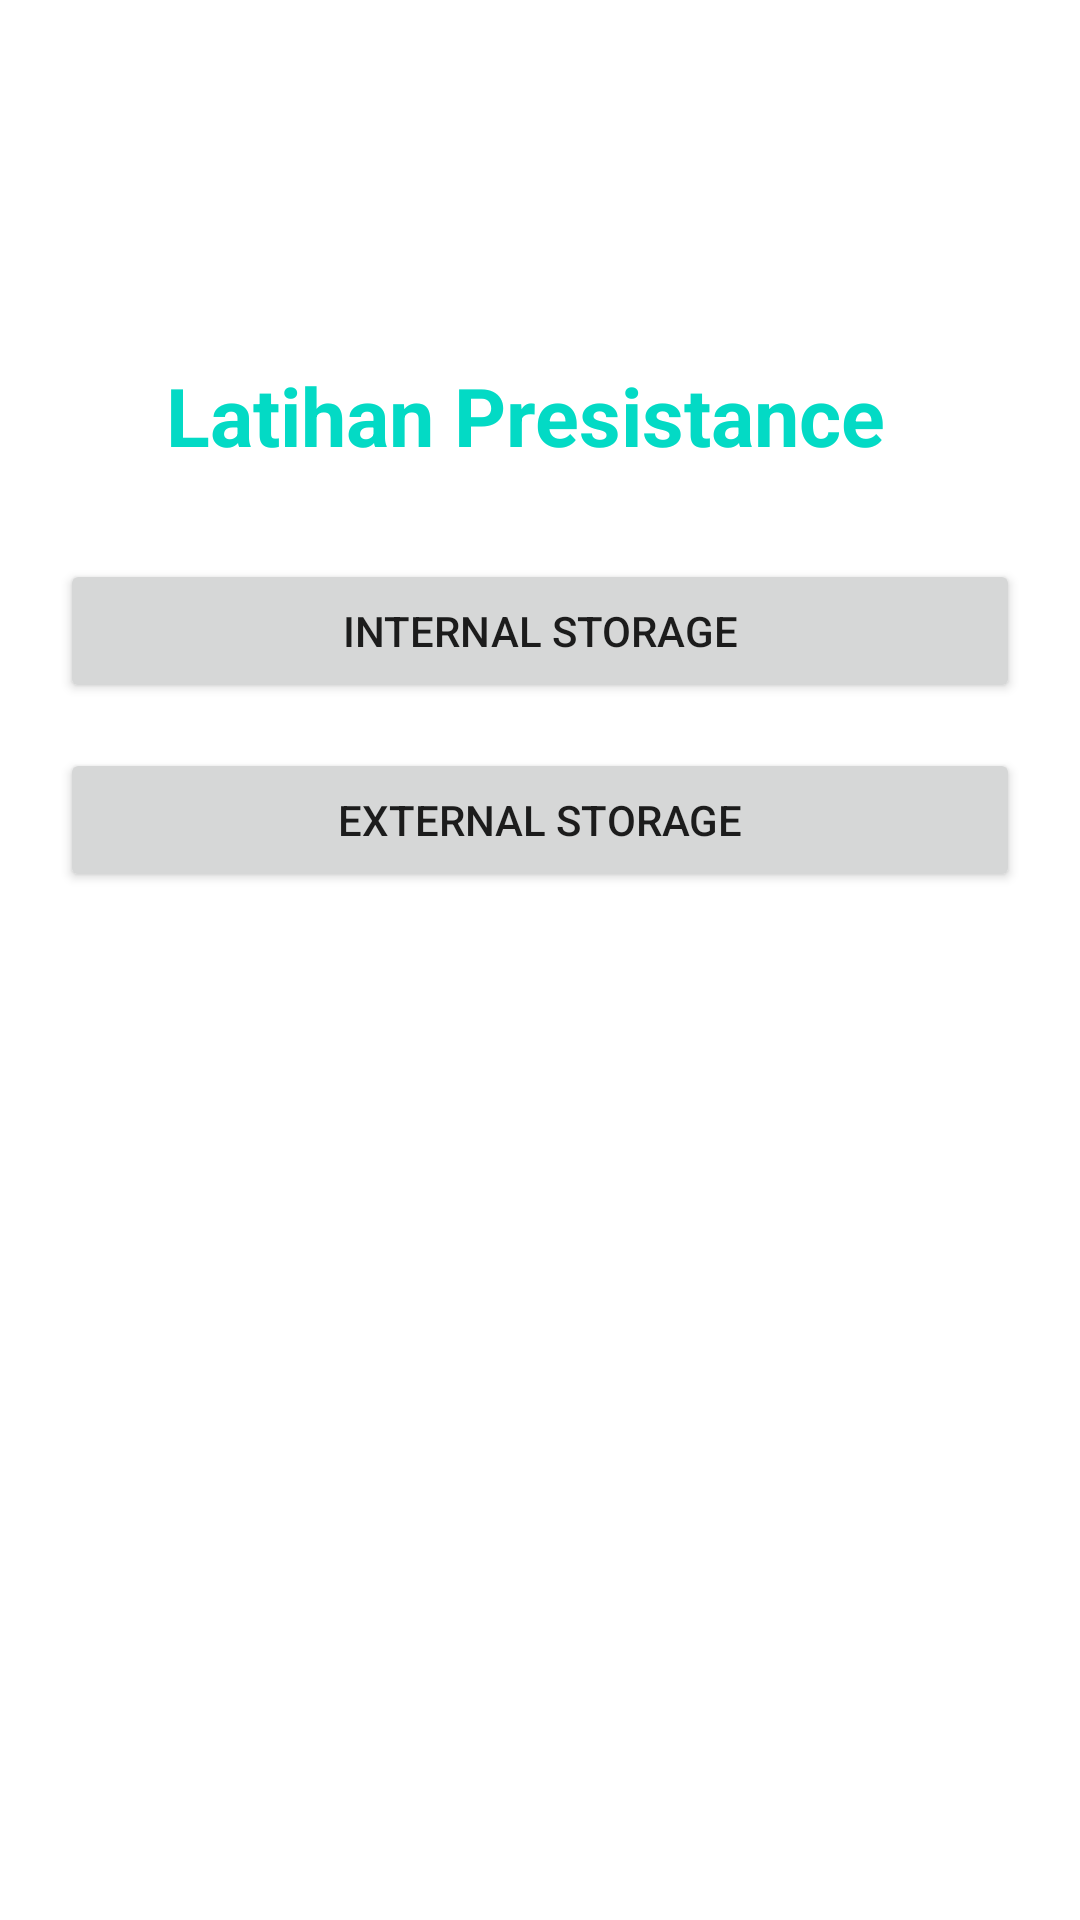

Reconstruct the res/layout file that produces this screen, plus the resources it refers to.
<!-- AndroidManifest.xml: application theme Theme.Project8_Dariwan -->
<!-- res/layout/activity_main.xml -->
<?xml version="1.0" encoding="utf-8"?>
<androidx.constraintlayout.widget.ConstraintLayout xmlns:android="http://schemas.android.com/apk/res/android"
    xmlns:app="http://schemas.android.com/apk/res-auto"
    xmlns:tools="http://schemas.android.com/tools"
    android:layout_width="match_parent"
    android:layout_height="match_parent"
    android:padding="20dp"
    tools:context=".MainActivity">


    <TextView
        android:id="@+id/textJudul"
        android:layout_width="wrap_content"
        android:layout_height="wrap_content"
        android:text="Latihan Presistance"
        android:textColor="#FF03DAC5"
        android:textSize="27sp"
        android:textStyle="bold"
        app:layout_constraintBottom_toBottomOf="parent"
        app:layout_constraintEnd_toEndOf="parent"
        app:layout_constraintHorizontal_bias="0.443"
        app:layout_constraintStart_toStartOf="parent"
        app:layout_constraintTop_toTopOf="parent"
        app:layout_constraintVertical_bias="0.178" />

    <Button
        android:id="@+id/btnInternal"
        android:layout_width="match_parent"
        android:layout_height="wrap_content"
        android:layout_marginTop="30dp"
        android:text="INTERNAL STORAGE"
        app:layout_constraintEnd_toEndOf="parent"
        app:layout_constraintStart_toStartOf="parent"
        app:layout_constraintTop_toBottomOf="@+id/textJudul" />

    <Button
        android:id="@+id/btnExternal"
        android:layout_width="match_parent"
        android:layout_height="wrap_content"
        android:layout_marginTop="15dp"
        android:text="EXTERNAL STORAGE"
        app:layout_constraintEnd_toEndOf="parent"
        app:layout_constraintStart_toStartOf="parent"
        app:layout_constraintTop_toBottomOf="@+id/btnInternal" />
</androidx.constraintlayout.widget.ConstraintLayout>
<!-- resources referenced by this layout -->
<resources>
  <style name="Theme.Project8_Dariwan" parent="Theme.MaterialComponents.DayNight.DarkActionBar">
          
          <item name="colorPrimary">@color/purple_500</item>
          <item name="colorPrimaryVariant">@color/purple_700</item>
          <item name="colorOnPrimary">@color/white</item>
          
          <item name="colorSecondary">@color/teal_200</item>
          <item name="colorSecondaryVariant">@color/teal_700</item>
          <item name="colorOnSecondary">@color/black</item>
          
          <item name="android:statusBarColor" tools:targetApi="l">?attr/colorPrimaryVariant</item>
          
      </style>
  <!-- not gathered from this repository: default colours our renderer supplied (Android Studio template values) -->
  <color name="purple_500">#FF6200EE</color>
  <color name="purple_700">#FF3700B3</color>
  <color name="teal_200">#FF03DAC5</color>
  <color name="teal_700">#FF018786</color>
  <color name="black">#FF000000</color>
  <color name="white">#FFFFFFFF</color>
</resources>
